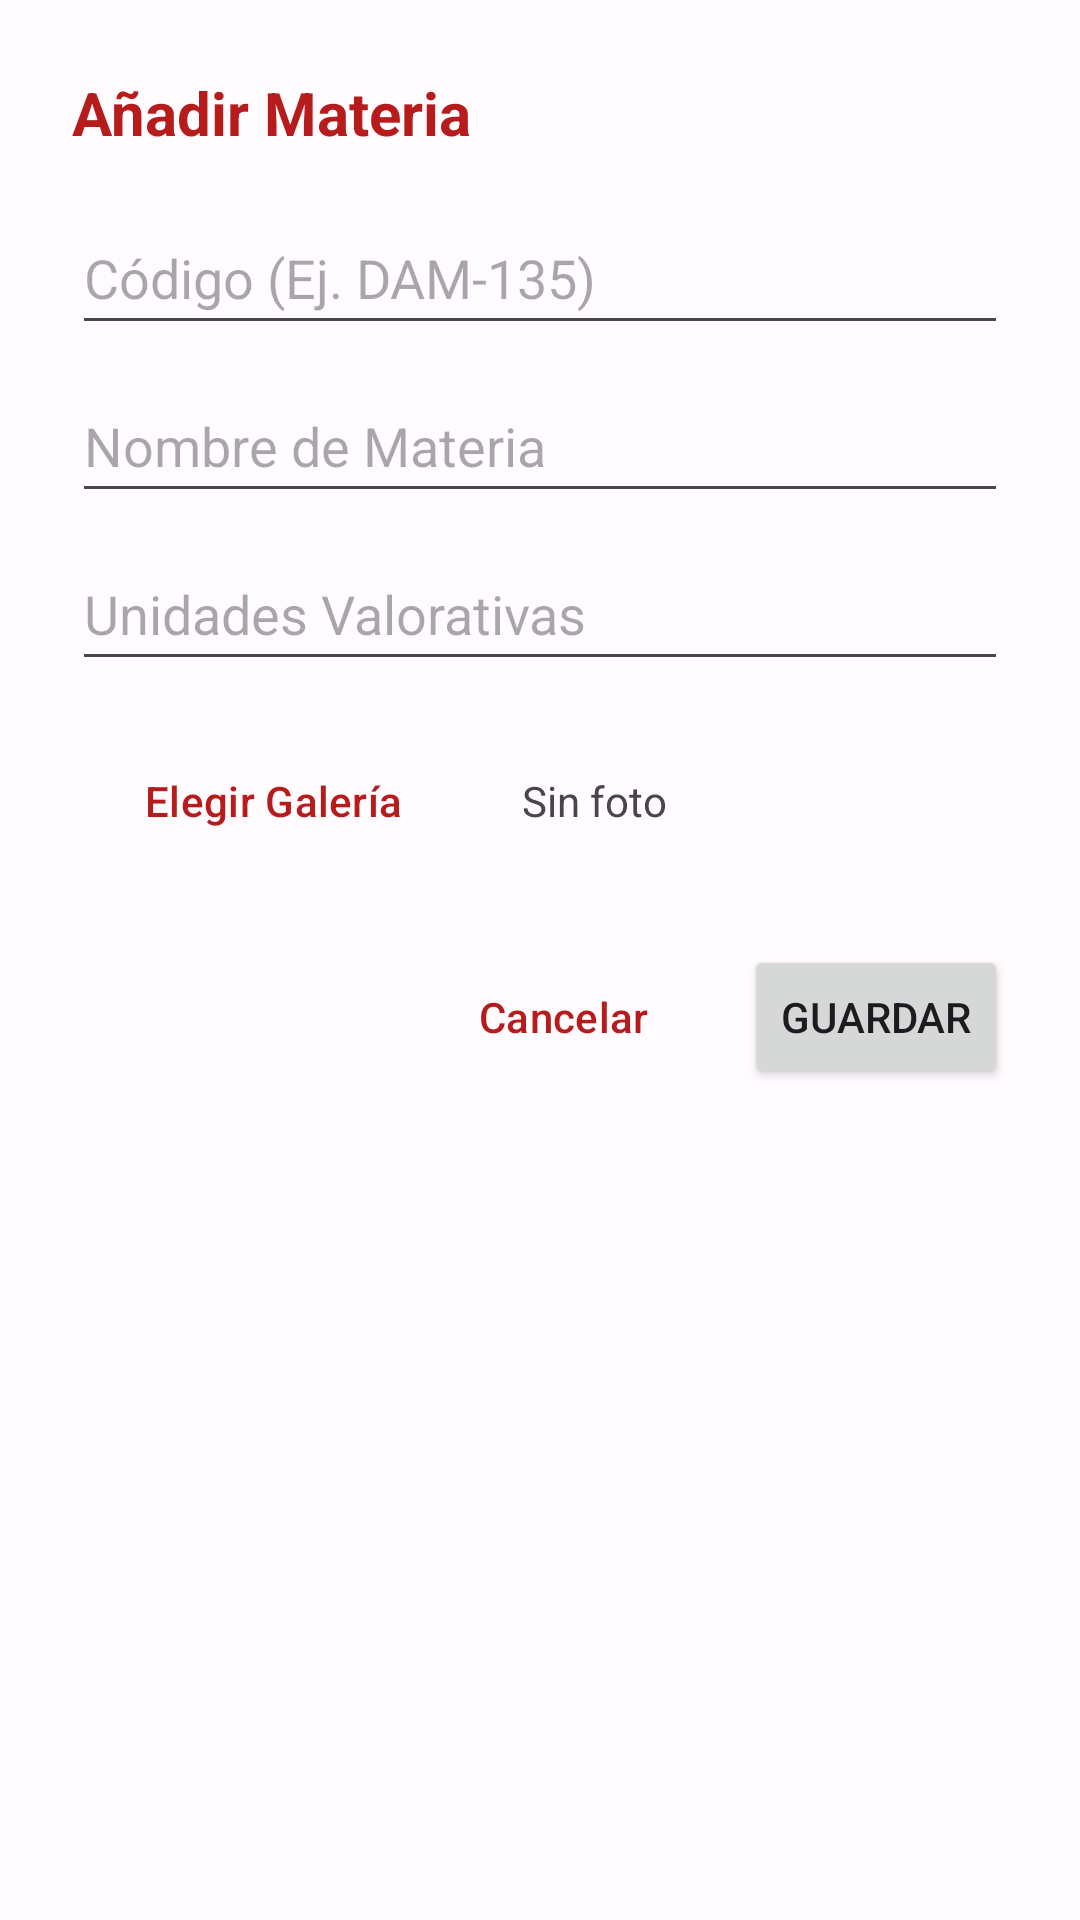

Here is an Android app screen rendered from its layout file. Give the layout XML and the strings, colors and styles it references.
<!-- AndroidManifest.xml: application theme Theme.ExpedienteEnLíneaUES -->
<!-- res/layout/dialog_materia_form.xml -->
<?xml version="1.0" encoding="utf-8"?>
<LinearLayout xmlns:android="http://schemas.android.com/apk/res/android"
    android:layout_width="match_parent"
    android:layout_height="wrap_content"
    android:orientation="vertical"
    android:background="@drawable/bg_dialog"
    android:padding="24dp">

    <TextView
        android:id="@+id/tvDialogTitle"
        android:layout_width="match_parent"
        android:layout_height="wrap_content"
        android:text="Añadir Materia"
        android:textSize="20sp"
        android:textStyle="bold"
        android:textColor="?attr/colorTertiary"
        android:layout_marginBottom="16dp" />

    <EditText
        android:id="@+id/etCodigo"
        android:layout_width="match_parent"
        android:layout_height="wrap_content"
        android:hint="Código (Ej. DAM-135)"
        android:inputType="text"
        android:minHeight="48dp"
        android:layout_marginBottom="8dp" />

    <EditText
        android:id="@+id/etNombre"
        android:layout_width="match_parent"
        android:layout_height="wrap_content"
        android:hint="Nombre de Materia"
        android:inputType="text"
        android:minHeight="48dp"
        android:layout_marginBottom="8dp" />

    <EditText
        android:id="@+id/etUVs"
        android:layout_width="match_parent"
        android:layout_height="wrap_content"
        android:hint="Unidades Valorativas"
        android:inputType="number"
        android:minHeight="48dp"
        android:layout_marginBottom="16dp" />

    <LinearLayout
        android:layout_width="match_parent"
        android:layout_height="wrap_content"
        android:orientation="horizontal"
        android:gravity="center_vertical"
        android:layout_marginBottom="24dp">

        <Button
            android:id="@+id/btnSelectImageMateria"
            style="?attr/materialButtonOutlinedStyle"
            android:layout_width="wrap_content"
            android:layout_height="wrap_content"
            android:text="Elegir Galería"
            android:textColor="?attr/colorTertiary" />

        <TextView
            android:id="@+id/tvSelectedImageMateria"
            android:layout_width="wrap_content"
            android:layout_height="wrap_content"
            android:layout_marginStart="16dp"
            android:text="Sin foto" />
    </LinearLayout>

    <LinearLayout
        android:layout_width="match_parent"
        android:layout_height="wrap_content"
        android:orientation="horizontal"
        android:gravity="end">

        <Button
            android:id="@+id/btnCancel"
            style="?attr/materialButtonOutlinedStyle"
            android:layout_width="wrap_content"
            android:layout_height="wrap_content"
            android:layout_marginEnd="8dp"
            android:text="Cancelar"
            android:textColor="?attr/colorTertiary" />

        <Button
            android:id="@+id/btnSave"
            android:layout_width="wrap_content"
            android:layout_height="wrap_content"
            android:text="Guardar" />
    </LinearLayout>

</LinearLayout>
<!-- resources referenced by this layout -->
<resources>
  <style name="Theme.ExpedienteEnLíneaUES" parent="Base.Theme.ExpedienteEnLíneaUES" />
  <style name="Base.Theme.ExpedienteEnLíneaUES" parent="Theme.Material3.DayNight.NoActionBar">
          
          <item name="colorPrimary">@color/md_theme_light_primary</item>
          <item name="colorOnPrimary">@color/md_theme_light_onPrimary</item>
          <item name="colorTertiary">@color/md_theme_light_title</item>
          <item name="colorPrimaryContainer">@color/md_theme_light_primaryContainer</item>
          <item name="colorOnPrimaryContainer">@color/md_theme_light_onPrimaryContainer</item>
          <item name="colorSecondary">@color/md_theme_light_secondary</item>
          <item name="colorOnSecondary">@color/md_theme_light_onSecondary</item>
          <item name="colorSecondaryContainer">@color/md_theme_light_secondaryContainer</item>
          <item name="colorOnSecondaryContainer">@color/md_theme_light_onSecondaryContainer</item>
          <item name="android:colorBackground">@color/md_theme_light_background</item>
          <item name="colorOnBackground">@color/md_theme_light_onBackground</item>
      </style>
  <color name="md_theme_light_primary">#B71C1C</color>
  <color name="md_theme_light_onPrimary">#FFFFFF</color>
  <color name="md_theme_light_title">#B71C1C</color>
  <color name="md_theme_light_primaryContainer">#BF5354</color>
  <color name="md_theme_light_onPrimaryContainer">#410001</color>
  <color name="md_theme_light_secondary">#775651</color>
  <color name="md_theme_light_onSecondary">#FFFFFF</color>
  <color name="md_theme_light_secondaryContainer">#FFDAD5</color>
  <color name="md_theme_light_onSecondaryContainer">#2C1512</color>
  <color name="md_theme_light_background">#FFFBFF</color>
  <color name="md_theme_light_onBackground">#201A19</color>
</resources>
